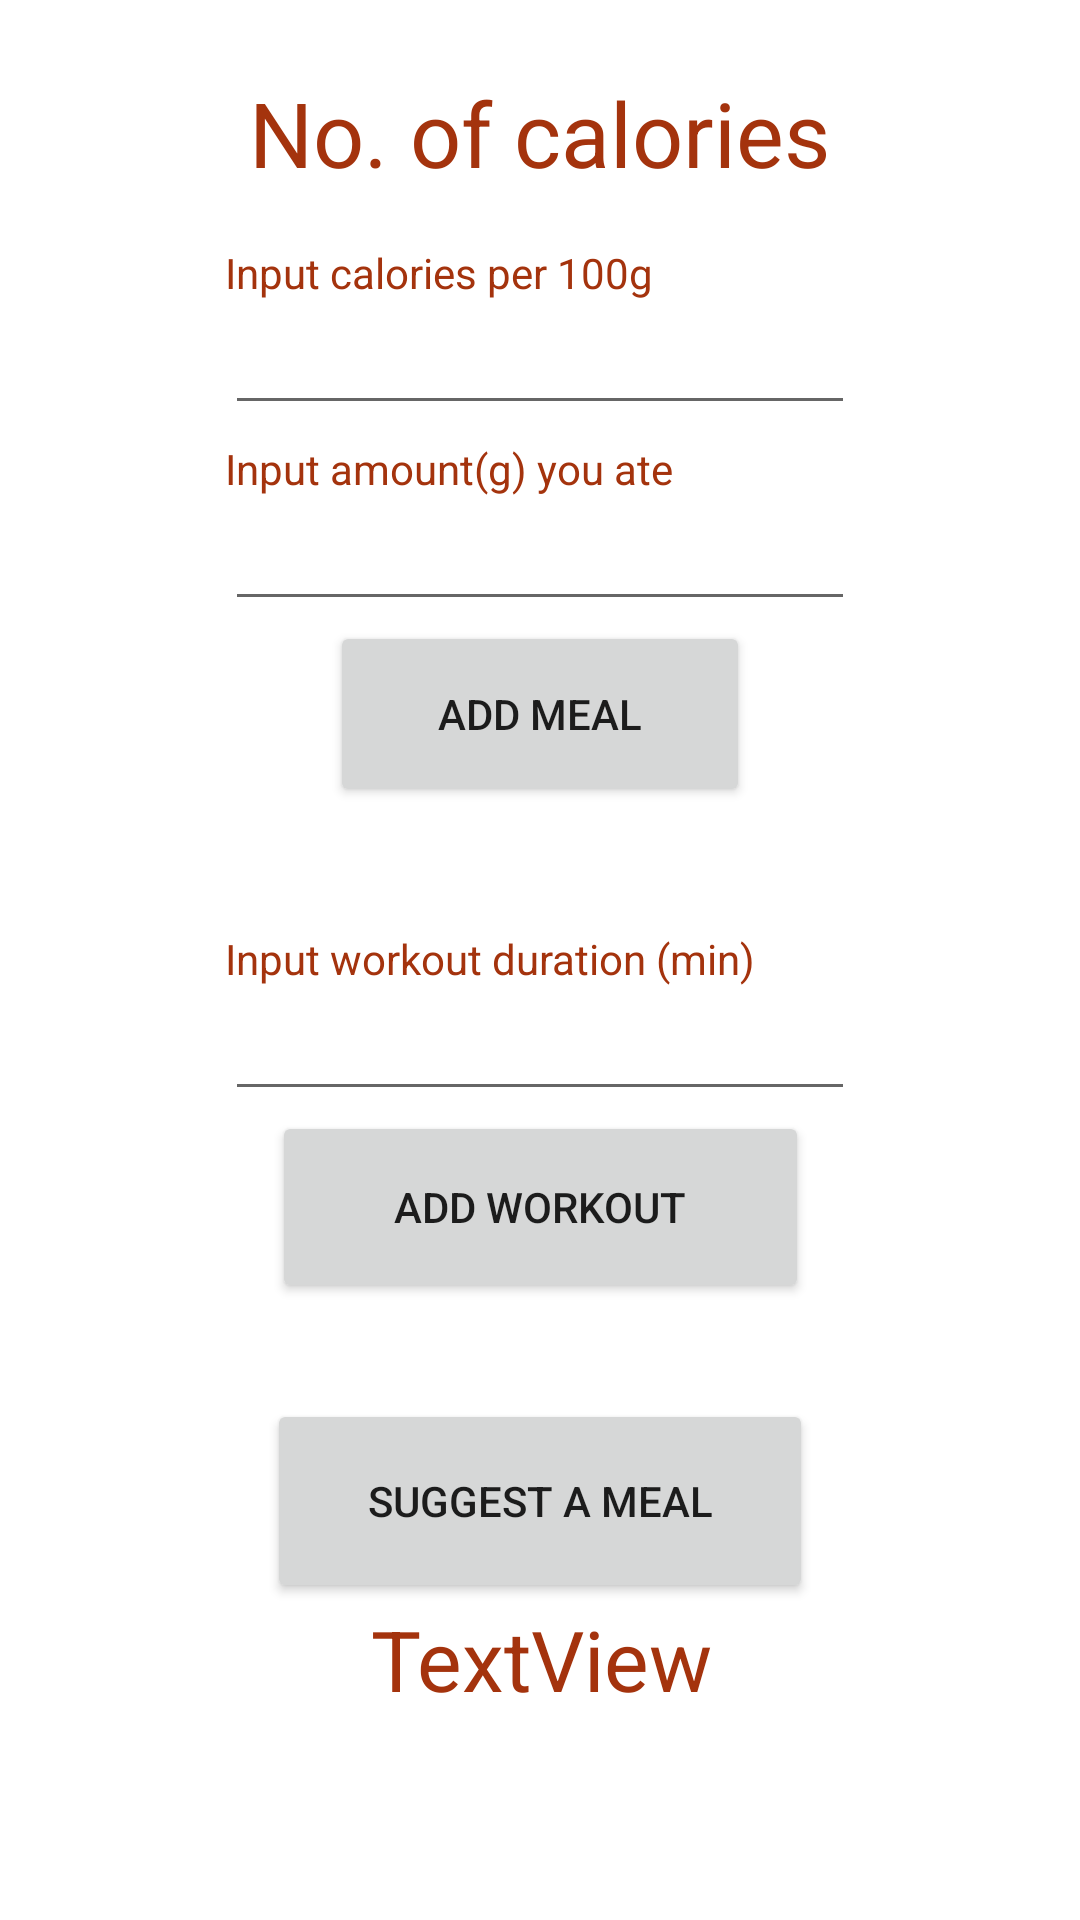

The Android layout XML behind this screen, and the referenced resources:
<!-- AndroidManifest.xml: application theme Theme.DesserterApp -->
<!-- res/layout/activity_main.xml -->
<?xml version="1.0" encoding="utf-8"?>
<androidx.constraintlayout.widget.ConstraintLayout xmlns:android="http://schemas.android.com/apk/res/android"
    xmlns:app="http://schemas.android.com/apk/res-auto"
    xmlns:tools="http://schemas.android.com/tools"
    android:layout_width="match_parent"
    android:layout_height="match_parent"
    tools:context=".MainActivity">

    <TextView
        android:id="@+id/caloriesTextView"
        android:layout_width="wrap_content"
        android:layout_height="wrap_content"
        android:layout_marginTop="24dp"
        android:text="@string/calories_number"
        android:textColor="@color/colorOnPrimary"
        android:textSize="30sp"
        app:layout_constraintEnd_toEndOf="parent"
        app:layout_constraintHorizontal_bias="0.498"
        app:layout_constraintStart_toStartOf="parent"
        app:layout_constraintTop_toTopOf="parent" />

    <Button
        android:id="@+id/addMealButton"
        android:layout_width="140dp"
        android:layout_height="62dp"
        android:text="@string/add_meal"
        app:layout_constraintEnd_toEndOf="parent"
        app:layout_constraintStart_toStartOf="parent"
        app:layout_constraintTop_toBottomOf="@+id/editAmountNumber" />

    <Button
        android:id="@+id/addWorkoutButton"
        android:layout_width="179dp"
        android:layout_height="64dp"
        android:text="@string/add_workout"
        app:layout_constraintEnd_toEndOf="parent"
        app:layout_constraintStart_toStartOf="parent"
        app:layout_constraintTop_toBottomOf="@+id/editDurationNumber" />

    <Button
        android:id="@+id/suggestMealButton"
        android:layout_width="182dp"
        android:layout_height="68dp"
        android:layout_marginTop="32dp"
        android:text="@string/suggest_meal"
        app:layout_constraintEnd_toEndOf="parent"
        app:layout_constraintStart_toStartOf="parent"
        app:layout_constraintTop_toBottomOf="@+id/addWorkoutButton" />

    <EditText
        android:id="@+id/editNutritonNumber"
        android:layout_width="wrap_content"
        android:layout_height="wrap_content"
        android:layout_marginTop="36dp"
        android:ems="10"
        android:inputType="number"
        android:textColor="@color/colorOnPrimary"
        app:layout_constraintEnd_toEndOf="parent"
        app:layout_constraintStart_toStartOf="parent"
        app:layout_constraintTop_toBottomOf="@+id/caloriesTextView" />

    <EditText
        android:id="@+id/editAmountNumber"
        android:layout_width="wrap_content"
        android:layout_height="wrap_content"
        android:layout_marginTop="24dp"
        android:ems="10"
        android:inputType="number"
        android:textColor="@color/colorOnPrimary"
        app:layout_constraintEnd_toEndOf="parent"
        app:layout_constraintStart_toStartOf="parent"
        app:layout_constraintTop_toBottomOf="@+id/editNutritonNumber" />

    <EditText
        android:id="@+id/editDurationNumber"
        android:layout_width="wrap_content"
        android:layout_height="wrap_content"
        android:layout_marginTop="60dp"
        android:ems="10"
        android:inputType="number"
        android:textColor="@color/colorOnPrimary"
        app:layout_constraintEnd_toEndOf="parent"
        app:layout_constraintStart_toStartOf="parent"
        app:layout_constraintTop_toBottomOf="@+id/addMealButton" />

    <TextView
        android:id="@+id/textView5"
        android:layout_width="wrap_content"
        android:layout_height="wrap_content"
        android:text="@string/input_food"
        android:textColor="@color/colorOnPrimary"
        app:layout_constraintBottom_toTopOf="@+id/editNutritonNumber"
        app:layout_constraintStart_toStartOf="@+id/editNutritonNumber" />

    <TextView
        android:id="@+id/textView6"
        android:layout_width="wrap_content"
        android:layout_height="wrap_content"
        android:text="@string/input_amount"
        android:textColor="@color/colorOnPrimary"
        app:layout_constraintBottom_toTopOf="@+id/editAmountNumber"
        app:layout_constraintStart_toStartOf="@+id/editAmountNumber" />

    <TextView
        android:id="@+id/textView7"
        android:layout_width="wrap_content"
        android:layout_height="wrap_content"
        android:text="@string/input_workout_time"
        android:textColor="@color/colorOnPrimary"
        app:layout_constraintBottom_toTopOf="@+id/editDurationNumber"
        app:layout_constraintStart_toStartOf="@+id/editDurationNumber" />

    <TextView
        android:id="@+id/messageTextView"
        android:layout_width="378dp"
        android:layout_height="82dp"
        android:text="TextView"
        android:textAlignment="center"
        android:textColor="@color/colorOnPrimary"
        android:textSize="28sp"
        app:layout_constraintEnd_toEndOf="parent"
        app:layout_constraintStart_toStartOf="parent"
        app:layout_constraintTop_toBottomOf="@+id/suggestMealButton" />

</androidx.constraintlayout.widget.ConstraintLayout>
<!-- resources referenced by this layout -->
<resources>
  <color name="colorOnPrimary">#a4330d</color>
  <string name="add_meal">Add meal</string>
  <string name="add_workout">Add workout</string>
  <string name="calories_number">No. of calories</string>
  <string name="input_amount">Input amount(g) you ate</string>
  <string name="input_food">Input calories per 100g</string>
  <string name="input_workout_time">Input workout duration (min)</string>
  <string name="suggest_meal">Suggest a meal</string>
  <style name="Theme.DesserterApp" parent="Theme.MaterialComponents.DayNight.DarkActionBar">
          
          <item name="colorPrimary">@color/purple_500</item>
          <item name="colorPrimaryVariant">@color/purple_700</item>
          <item name="colorOnPrimary">@color/white</item>
          
          <item name="colorSecondary">@color/teal_200</item>
          <item name="colorSecondaryVariant">@color/teal_700</item>
          <item name="colorOnSecondary">@color/black</item>
          
          <item name="android:statusBarColor">?attr/colorPrimaryVariant</item>
          
      </style>
  <color name="purple_500">#FF6200EE</color>
  <color name="purple_700">#FF3700B3</color>
  <color name="white">#FFFFFFFF</color>
  <color name="teal_200">#FF03DAC5</color>
  <color name="teal_700">#FF018786</color>
  <color name="black">#FF000000</color>
</resources>
